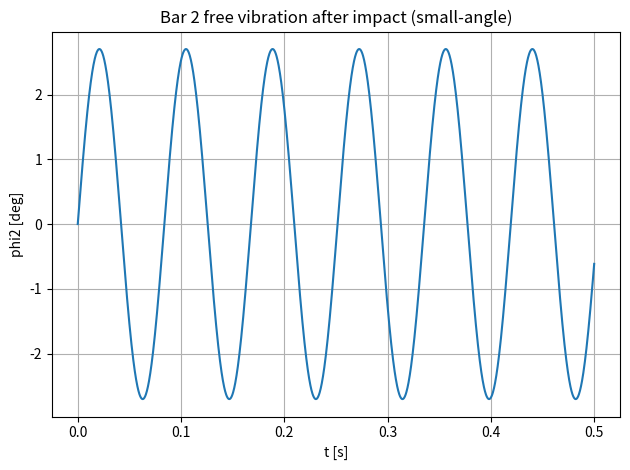
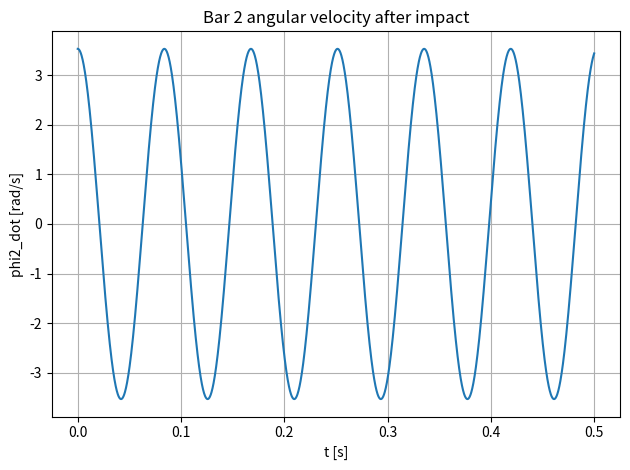

The script that saved these images, in order:
import numpy as np
import matplotlib.pyplot as plt


def inertia_bar_plus_tip(m_bar: float, L: float, m_tip: float) -> float:
    """Moment of inertia about the pin for a slender rod about one end + tip mass at the end."""
    return (1/3) * m_bar * L**2 + m_tip * L**2


def com_bar_plus_tip(m_bar: float, L: float, m_tip: float) -> float:
    """Center of mass distance from the pin for rod (COM at L/2) + tip mass at L."""
    m_tot = m_bar + m_tip
    return (m_bar * (L/2) + m_tip * L) / m_tot


def impact_1d_restitution(u1: float, u2: float, mred1: float, mred2: float, e: float) -> tuple[float, float]:
    """
    1D impact along normal direction with restitution e using reduced masses.
    Returns (v1_after, v2_after).
    """
    v1 = (mred1*u1 + mred2*u2 - mred2*e*(u1 - u2)) / (mred1 + mred2)
    v2 = (mred1*u1 + mred2*u2 + mred1*e*(u1 - u2)) / (mred1 + mred2)
    return v1, v2


def simulate_bar2(phi_dot0: float, wn: float, t_end: float = 1.0, n: int = 2001):
    """Analytical free vibration response: phi(t) = (phi_dot0/wn) sin(wn t), with phi(0)=0."""
    t = np.linspace(0.0, t_end, n)
    phi = (phi_dot0 / wn) * np.sin(wn * t)
    phi_dot = phi_dot0 * np.cos(wn * t)
    return t, phi, phi_dot


def main():
    # --- constants / inputs ---
    g = 9.81

    m1 = 1.0
    L1 = 0.7
    m2 = 0.7
    L2 = 0.35
    m0 = 0.2

    k_t = 300.0
    e = 0.6

    phi0_deg = 40.0
    phiB_deg = 40.0
    w2_before = 0.0

    # --- angles ---
    phi0 = np.deg2rad(phi0_deg)
    phiB = np.deg2rad(phiB_deg)

    # --- inertias ---
    theta_O = inertia_bar_plus_tip(m1, L1, m0)
    theta_Q = inertia_bar_plus_tip(m2, L2, m0)

    # --- energies for bar 1 (your convention) ---
    C1 = g * (m1*(L1/2) + m0*L1)
    U0 = -C1 * np.sin(phi0)
    UB = -C1 * np.cos(phiB)
    T_B = U0 - UB

    if T_B <= 0:
        raise ValueError(f"T_B must be positive. Got T_B={T_B:.6f}. Check U0/UB convention.")

    w1_before = np.sqrt((2 * T_B) / theta_O)

    # --- impact geometry: use consistent projection (cos) ---
    r1 = L1 * np.cos(phiB)
    r2 = L2

    u1 = w1_before * r1
    u2 = w2_before * r2

    # --- reduced masses ---
    mred1 = theta_O / (r1**2)
    mred2 = theta_Q / (r2**2)

    v1_after, v2_after = impact_1d_restitution(u1, u2, mred1, mred2, e)

    w1_after = v1_after / r1
    w2_after = v2_after / r2

    # --- swing-back angle for bar 1 using energy after impact ---
    T_after = 0.5 * theta_O * w1_after**2
    U2 = -C1 * np.cos(phiB)
    U3 = T_after + U2

    cos_phiA = -U3 / C1
    cos_phiA = np.clip(cos_phiA, -1.0, 1.0)
    phiA = np.arccos(cos_phiA)
    phiA_deg = np.rad2deg(phiA)

    # --- natural frequency of bar 2 (small vibrations) ---
    m_tot2 = m2 + m0
    s2 = com_bar_plus_tip(m2, L2, m0)              # <-- FIXED
    k_grav = m_tot2 * g * s2
    k_eff = k_t - k_grav

    if k_eff <= 0:
        raise ValueError(f"k_eff must be positive for oscillations. Got k_eff={k_eff:.6f}.")

    wn = np.sqrt(k_eff / theta_Q)

    # --- simulate bar 2 response after impact ---
    t, phi2, phi2_dot = simulate_bar2(phi_dot0=w2_after, wn=wn, t_end=0.5, n=2001)

    # --- prints (clean portfolio style) ---
    print("\n=== RESULTS ===")
    print(f"theta_O = {theta_O:.6f} kg*m^2")
    print(f"theta_Q = {theta_Q:.6f} kg*m^2")
    print(f"U0 = {U0:.6f} J, UB = {UB:.6f} J, T_B = {T_B:.6f} J")
    print(f"omega1_before = {w1_before:.6f} rad/s")
    print(f"omega1_after  = {w1_after:.6f} rad/s")
    print(f"omega2_after  = {w2_after:.6f} rad/s")
    print(f"phiA = {phiA_deg:.6f} deg")
    print(f"s2 = {s2:.6f} m, k_grav = {k_grav:.6f} Nm, k_eff = {k_eff:.6f} Nm")
    print(f"wn = {wn:.6f} rad/s")

    # --- plots (save for GitHub) ---
    plt.figure()
    plt.plot(t, np.rad2deg(phi2))
    plt.xlabel("t [s]")
    plt.ylabel("phi2 [deg]")
    plt.title("Bar 2 free vibration after impact (small-angle)")
    plt.grid(True)
    plt.tight_layout()
    plt.savefig("bar2_response_phi_deg.png", dpi=200)

    plt.figure()
    plt.plot(t, phi2_dot)
    plt.xlabel("t [s]")
    plt.ylabel("phi2_dot [rad/s]")
    plt.title("Bar 2 angular velocity after impact")
    plt.grid(True)
    plt.tight_layout()
    plt.savefig("bar2_response_phi_dot.png", dpi=200)

    plt.show()


if __name__ == "__main__":
    main()
